Labelled photos from "Herbs", an image-classification folder in pegasis470/Herbs. The possible labels are: belimbing wuluh, jambu biji, jeruk nipis, kemangi, lidah buaya, nangka, pandan, pepaya, seledri, sirih.

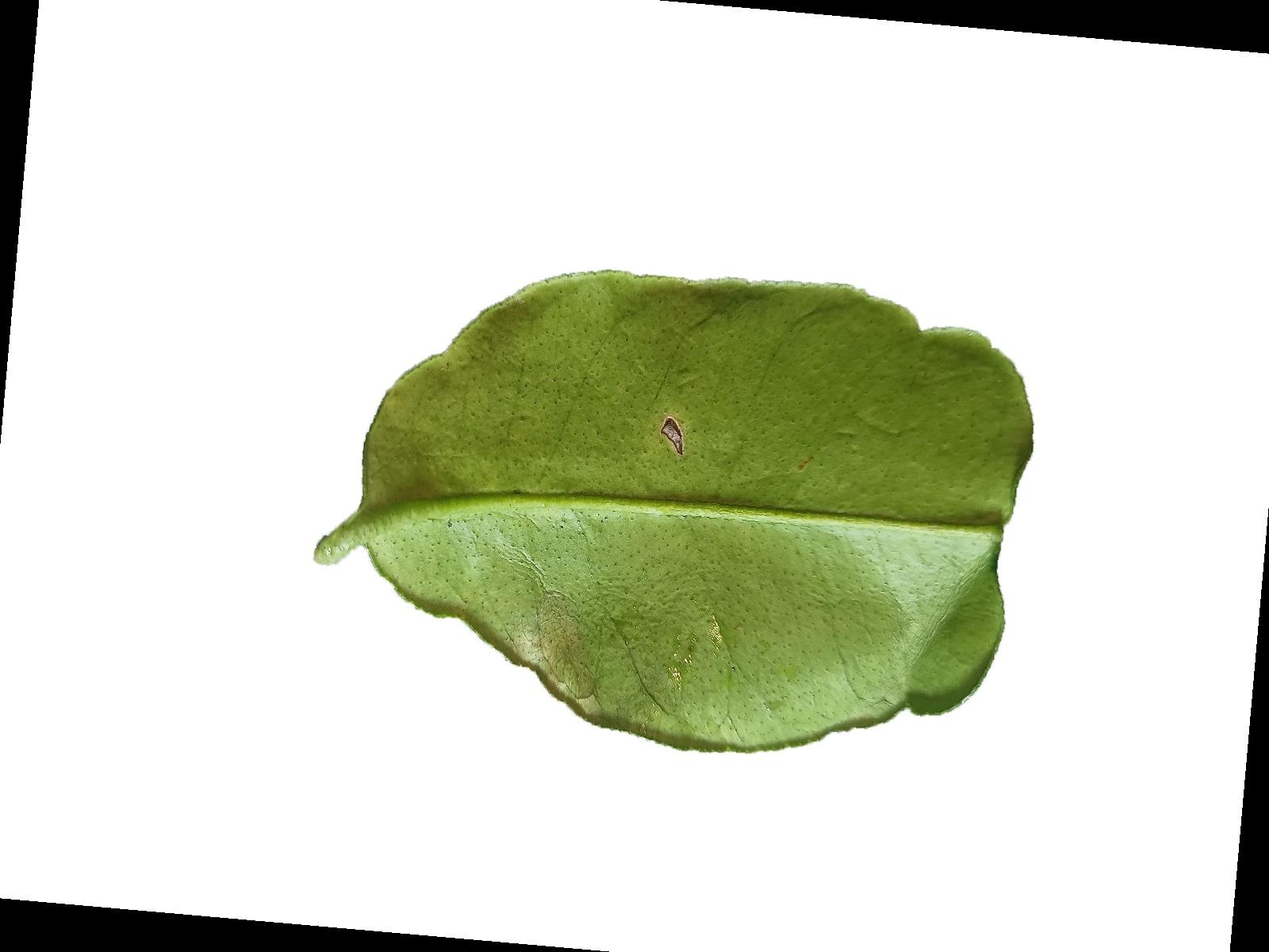
Label: jeruk nipis

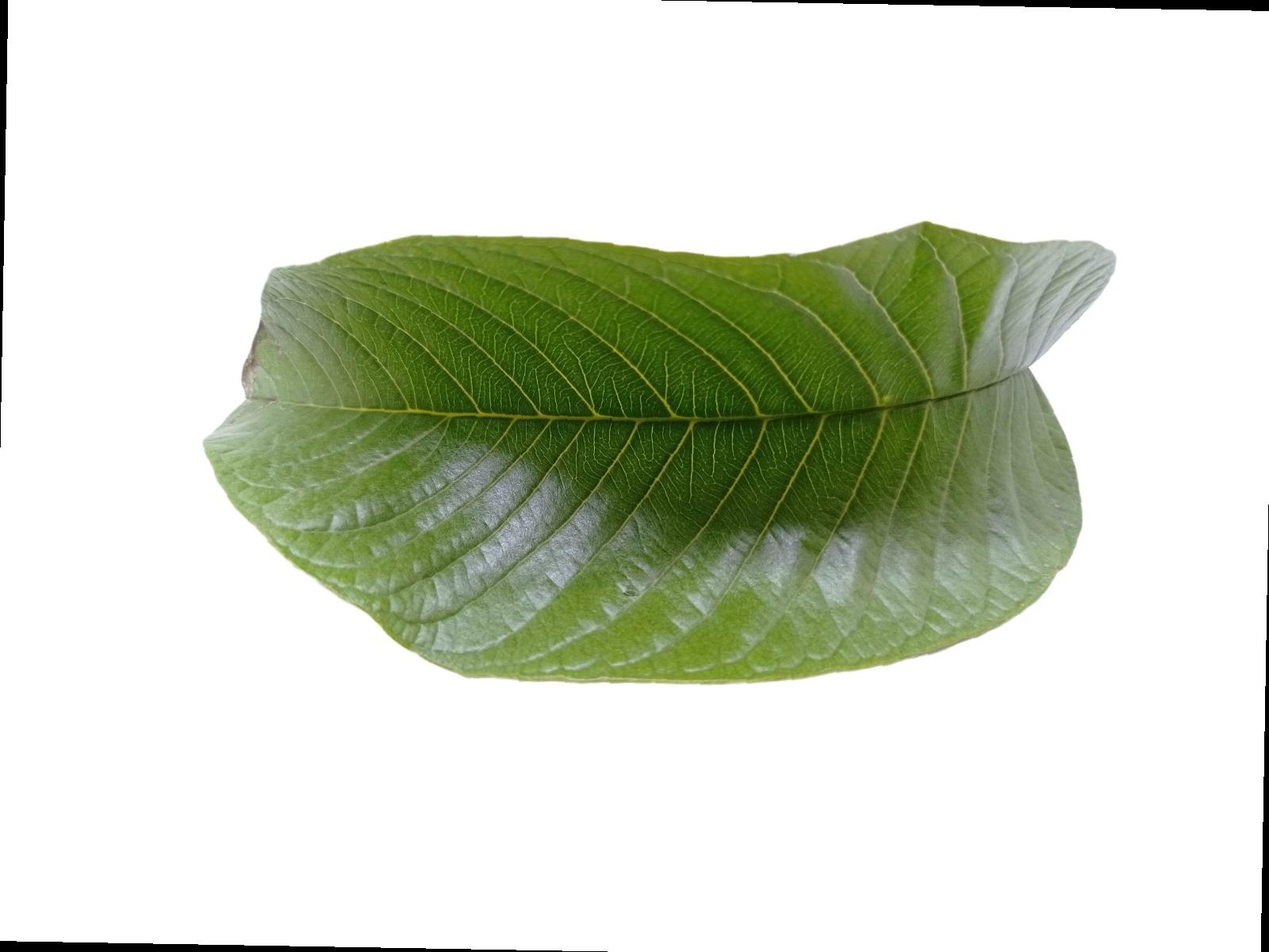
Label: jambu biji

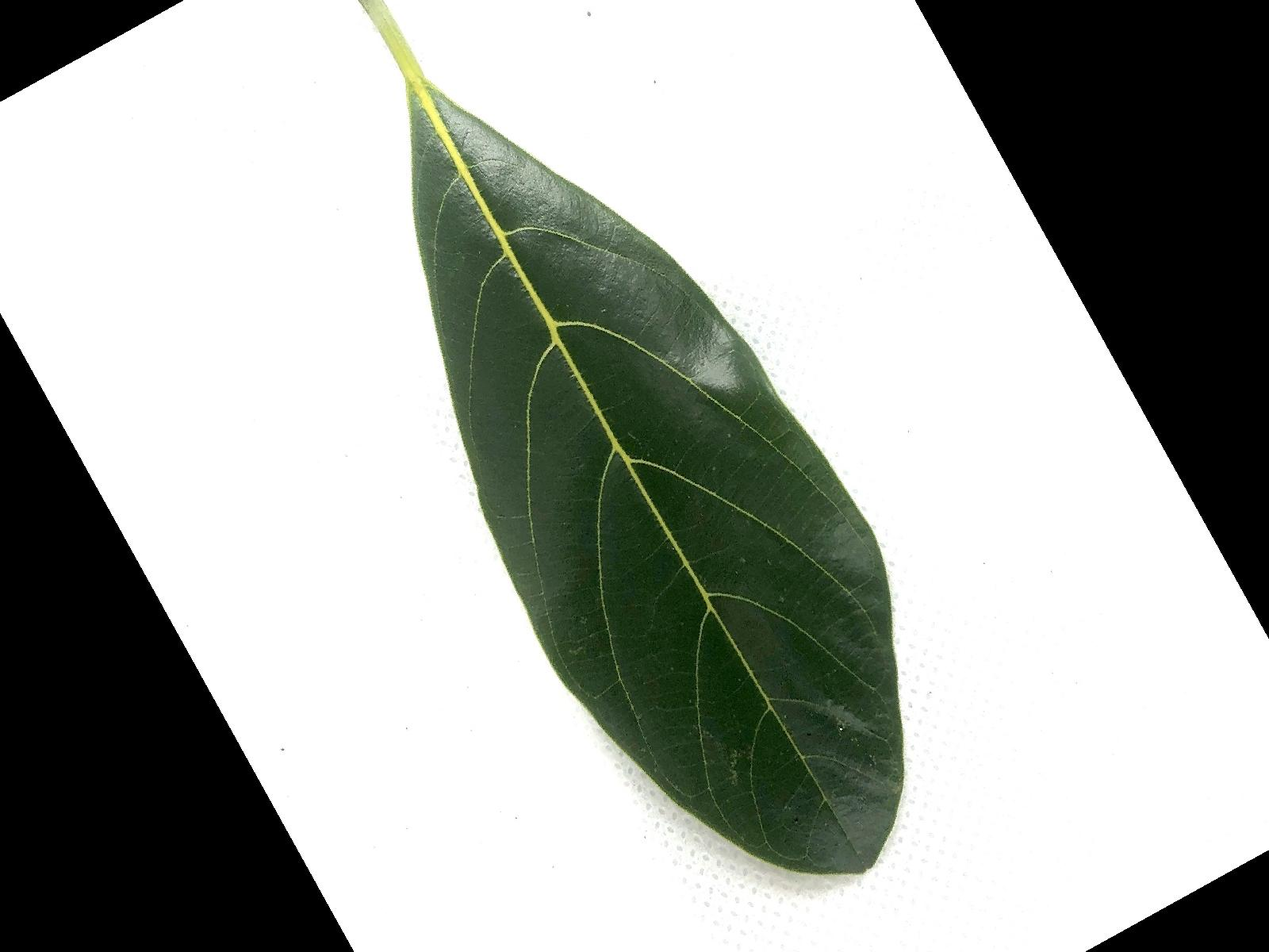
Label: nangka

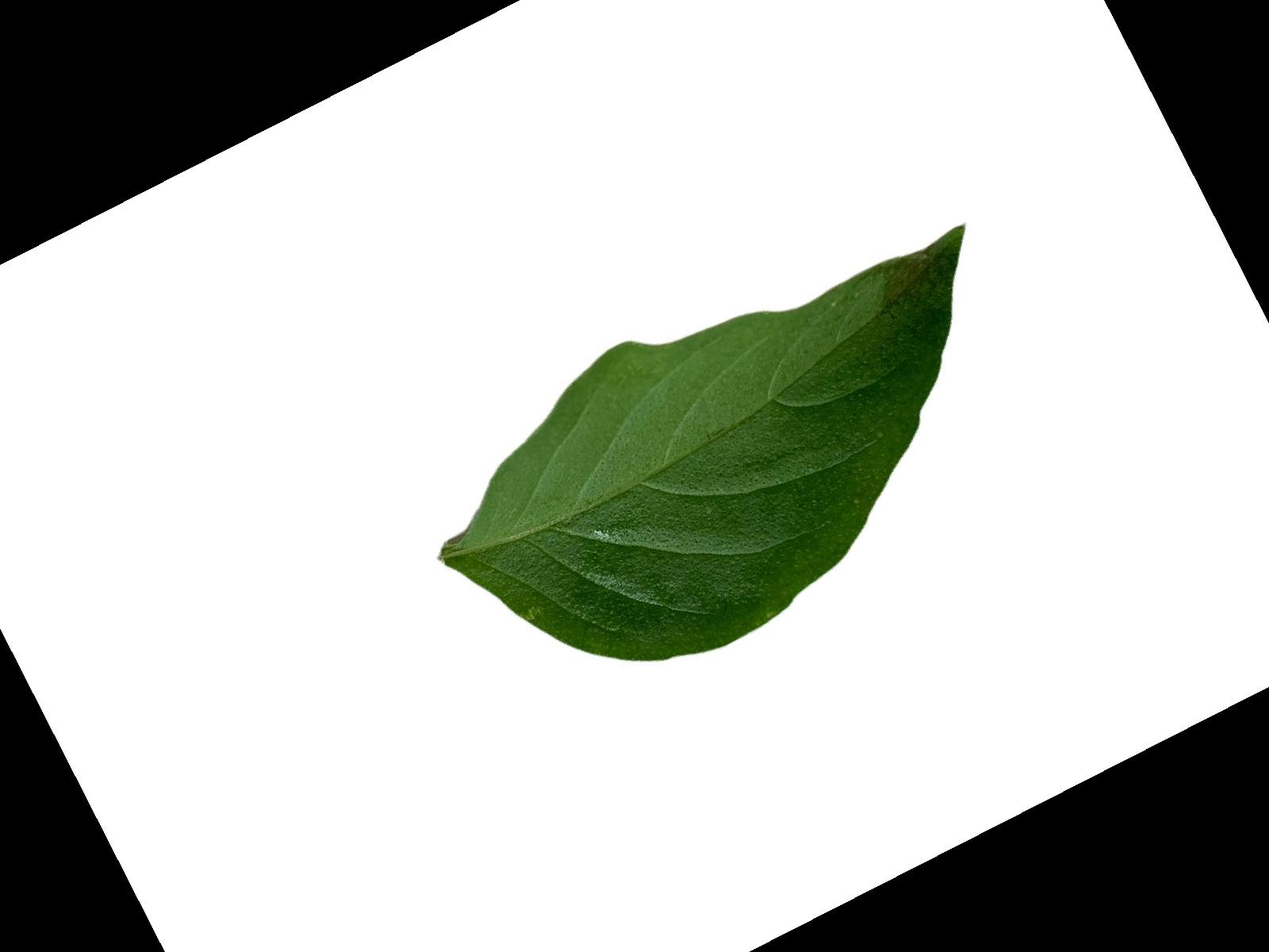
Label: kemangi

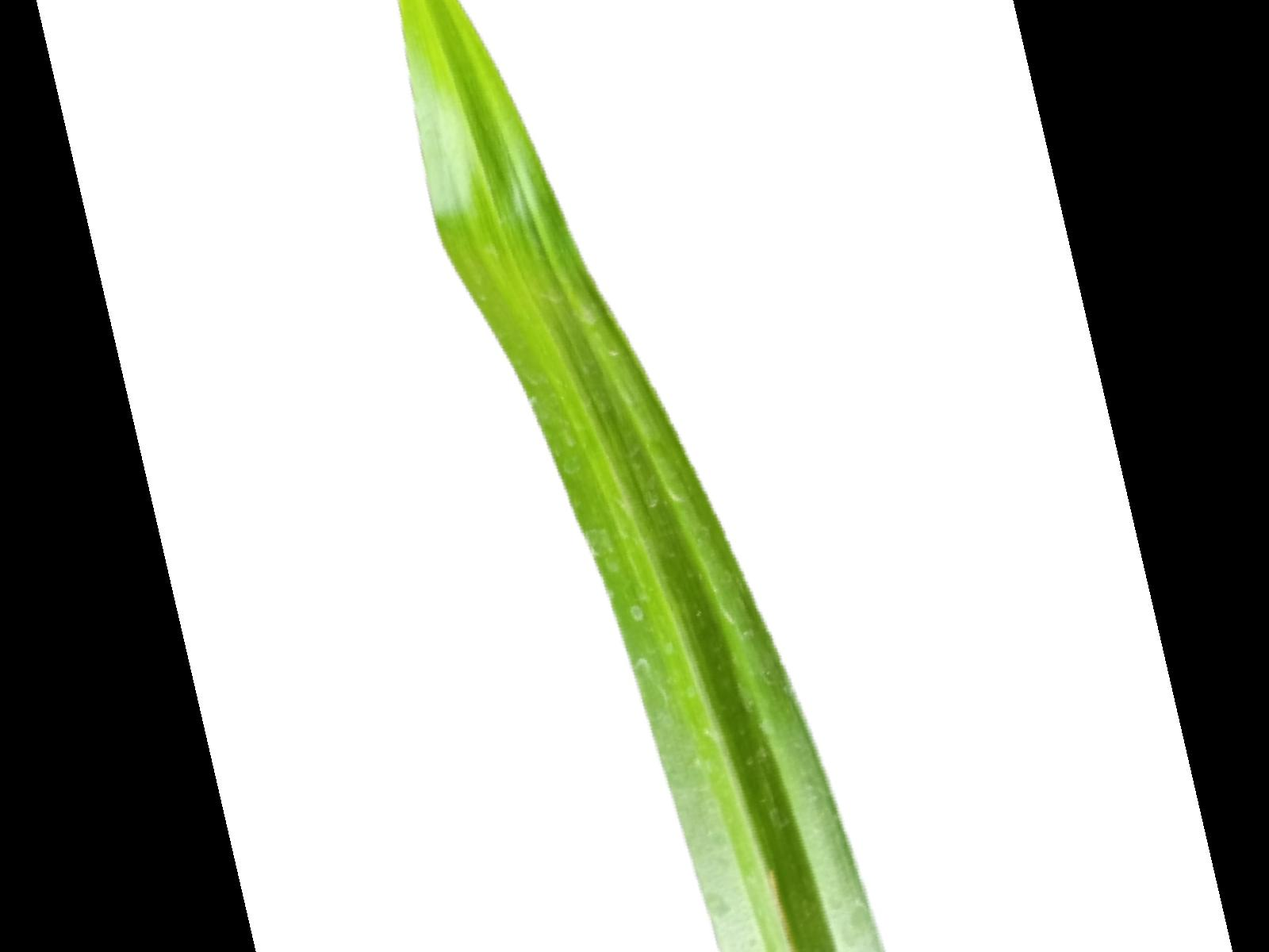
Label: pandan

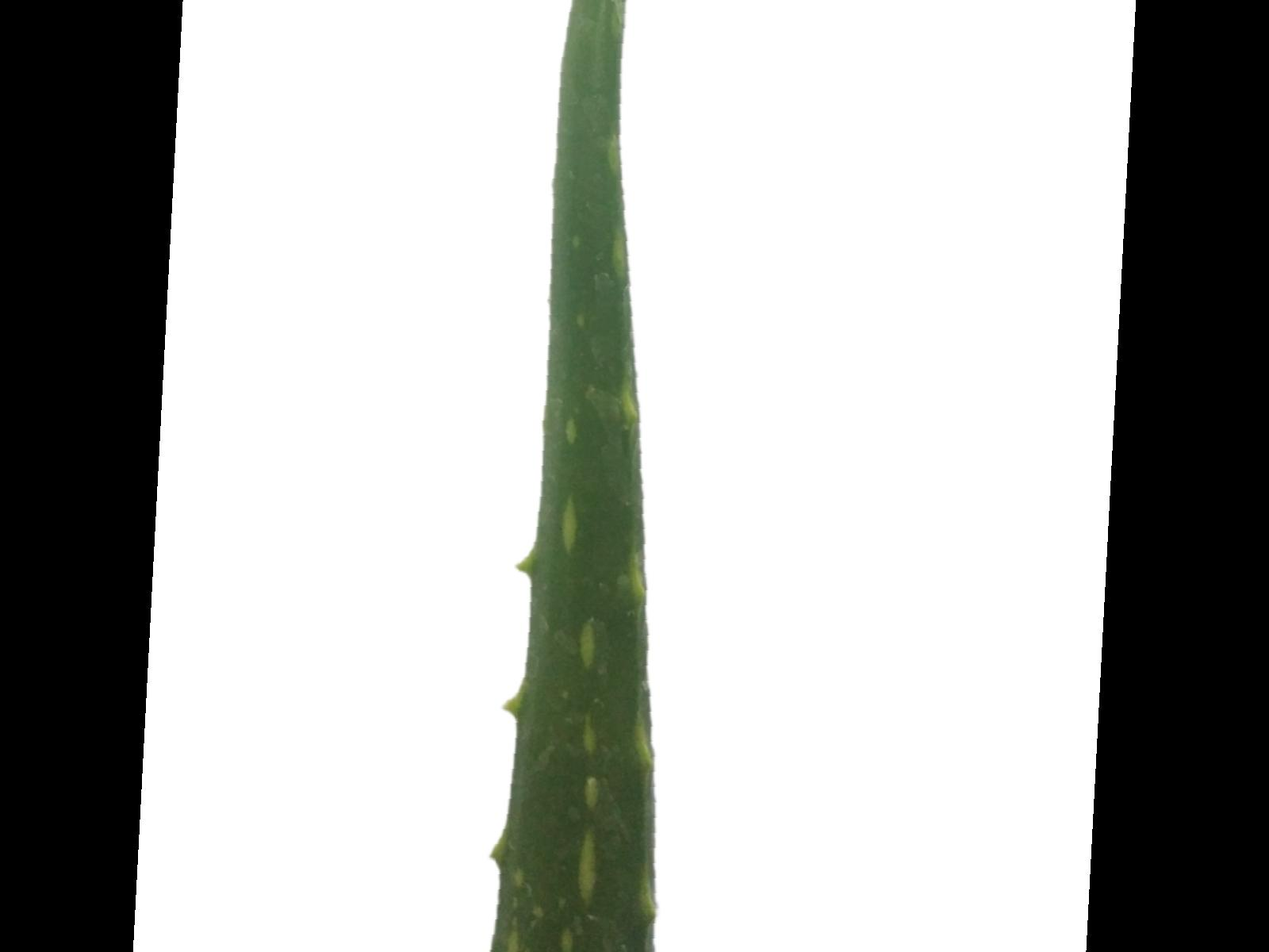
Label: lidah buaya
